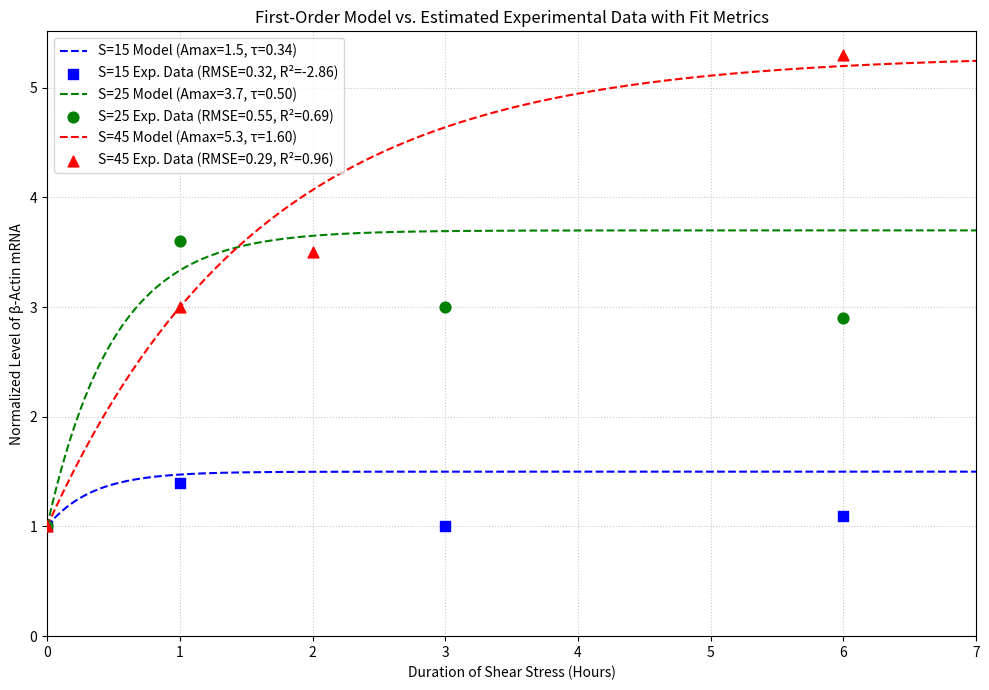

Recreate this plot in Python.
import numpy as np
import matplotlib.pyplot as plt

# --- Parameters for the Model ---
P_values = np.array([15, 25, 45])
# Use A_max_experimental as the target steady state (yf)
A_max_map = {15: 1.5, 25: 3.7, 45: 5.3}
# Use Tau values derived from user's 5*tau estimates
tau_map = {15: 0.34, 25: 0.50, 45: 1.60}
# Initial value
y0 = 1.0

# --- Estimated Experimental Data Points from Original Image ---
# (for visual comparison)
exp_data_orig = {
    15: {'t': np.array([0, 1, 3, 6]), 'y': np.array([1.0, 1.4, 1.0, 1.1])}, # Approx squares
    25: {'t': np.array([0, 1, 3, 6]), 'y': np.array([1.0, 3.6, 3.0, 2.9])}, # Approx circles
    45: {'t': np.array([0, 1, 2, 6]), 'y': np.array([1.0, 3.0, 3.5, 5.3])}  # Approx triangles
}
colors = {15: 'blue', 25: 'green', 45: 'red'}
markers = {15: 's', 25: 'o', 45: '^'}


# --- Model Definition ---
# First-order step response: y(t) = y0 + (yf - y0) * (1 - exp(-t / tau))
def first_order_model(t, y0, yf, tau):
    """
    Calculates first-order step response.
    t: time
    y0: Initial value
    yf: Final value (A_max)
    tau: Time constant
    """
    # Prevent division by zero during calculation if tau is somehow zero
    tau = max(tau, 1e-9)
    return y0 + (yf - y0) * (1 - np.exp(-t / tau))

# --- Plotting Setup ---
plt.figure(figsize=(10, 7)) # Increased height slightly for potentially longer legend
# Time vector for plotting smooth curves
t_plot = np.linspace(0, 7, 200) # Plot up to 7 hours

# --- Dictionary to store fit metrics ---
fit_metrics = {}

# --- Plotting and Calculation Loop ---
print("--- Model Parameters and Goodness-of-Fit ---")
for P in P_values:
    yf = A_max_map[P]
    tau = tau_map[P]

    # Calculate the model dynamics for smooth plotting
    y_model_plot = first_order_model(t_plot, y0, yf, tau)

    # Plot the model curve
    plt.plot(t_plot, y_model_plot,
             label=f'S={P} Model (Amax={yf:.1f}, τ={tau:.2f})',
             color=colors[P], linestyle='--')

    # --- Goodness-of-Fit Calculation ---
    if P in exp_data_orig:
        t_exp = exp_data_orig[P]['t']
        y_exp = exp_data_orig[P]['y']
        n_points = len(y_exp)

        # Calculate model predictions ONLY at experimental time points
        y_model_at_exp_t = first_order_model(t_exp, y0, yf, tau)

        # Calculate residuals
        residuals = y_exp - y_model_at_exp_t

        # Calculate Sum of Squared Residuals (SSR)
        ssr = np.sum(residuals**2)

        # Calculate Root Mean Squared Error (RMSE)
        rmse = np.sqrt(ssr / n_points)

        # Calculate R-squared (Coefficient of Determination)
        mean_y_exp = np.mean(y_exp)
        sst = np.sum((y_exp - mean_y_exp)**2) # Total Sum of Squares
        if sst == 0: # Handle cases with zero variance in data (unlikely here)
            r_squared = 1.0 if ssr == 0 else 0.0
        else:
            r_squared = 1 - (ssr / sst)

        # Store metrics
        fit_metrics[P] = {'SSR': ssr, 'RMSE': rmse, 'R2': r_squared}

        # Print results for this P value
        print(f"\nS = {P}:")
        print(f"  Parameters: A_max (yf) = {yf:.1f}, Tau = {tau:.2f}")
        print(f"  Fit Metrics:")
        print(f"    SSR  = {ssr:.4f}")
        print(f"    RMSE = {rmse:.4f}")
        print(f"    R²   = {r_squared:.4f}")

        # Plot estimated experimental data points from original image
        plt.scatter(t_exp, y_exp,
                    label=f'S={P} Exp. Data (RMSE={rmse:.2f}, R²={r_squared:.2f})', # Add metrics to label
                    color=colors[P], marker=markers[P], s=60, zorder=5) # Slightly larger markers
    else:
        print(f"\nS = {P}: Model plotted, but no experimental data provided for fit calculation.")


# --- Final Plot Configuration ---
plt.xlabel("Duration of Shear Stress (Hours)")
plt.ylabel("Normalized Level of β-Actin mRNA")
plt.title("First-Order Model vs. Estimated Experimental Data with Fit Metrics")
plt.legend(loc='best') # 'best' tries to find an optimal location
plt.grid(True, linestyle=':', alpha=0.7)
plt.ylim(bottom=0)
plt.xlim(left=0, right=7)
plt.tight_layout() # Adjust plot to prevent labels overlapping
plt.show()

# You can also access the stored metrics later if needed:
print("\nStored Fit Metrics Dictionary:")
print(fit_metrics)